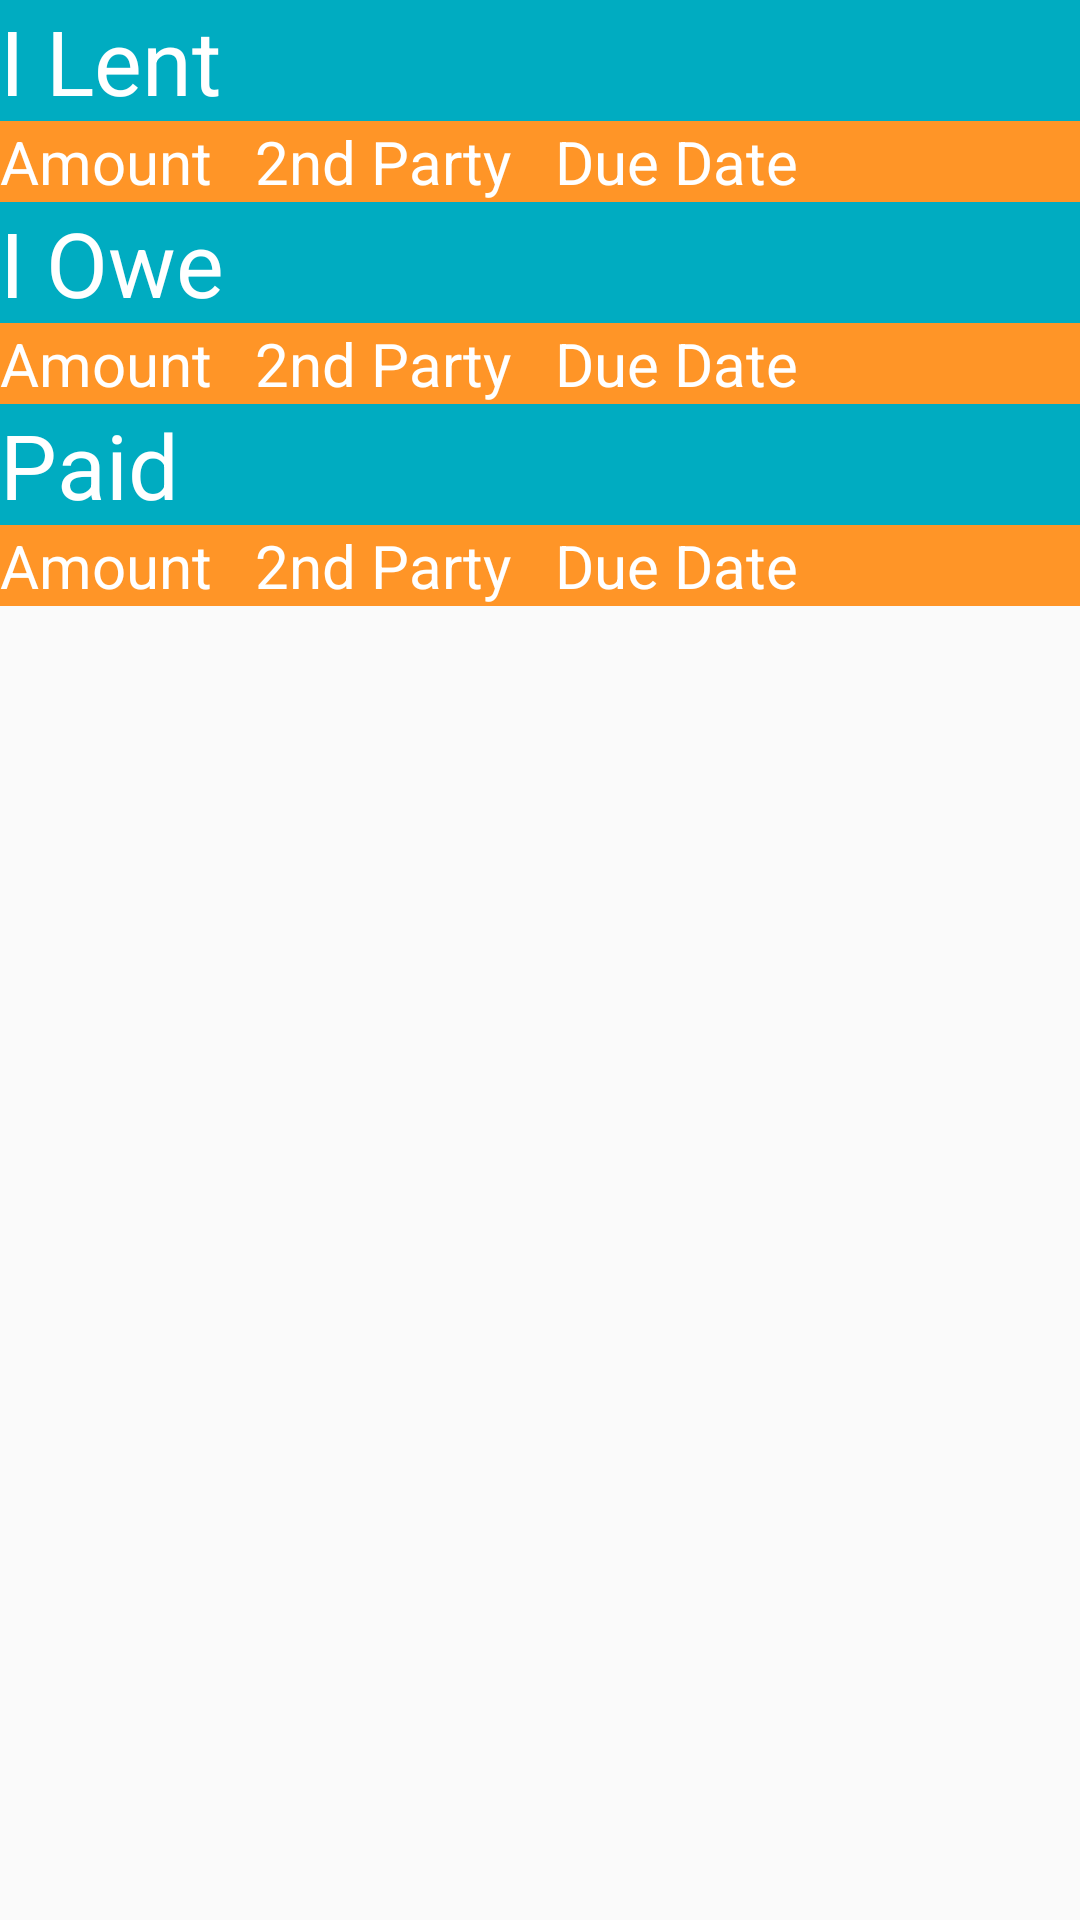

This screen was rendered from an Android layout file. Write that file and the resources it references.
<!-- AndroidManifest.xml: application theme AppTheme -->
<!-- res/layout/activity_display.xml -->
<?xml version="1.0" encoding="utf-8"?>
<ScrollView
    xmlns:android="http://schemas.android.com/apk/res/android"
    xmlns:app="http://schemas.android.com/apk/res-auto"
    xmlns:tools="http://schemas.android.com/tools"
    android:layout_width="match_parent"
    android:layout_height="match_parent"
    android:orientation="vertical"
    tools:context=".DisplayActivity">

    <LinearLayout android:layout_width="match_parent" android:layout_height="match_parent"  android:orientation="vertical">

        <TextView
            android:layout_width="match_parent"
            android:layout_height="wrap_content"
            android:textSize="30sp"
            android:background="@color/colorPrimary"
            android:textColor="@android:color/white"
            android:text="@string/i_lent_label"/>

        <TextView
            android:layout_width="match_parent"
            android:layout_height="wrap_content"
            android:textSize="20sp"
            android:background="@color/colorAccent"
            android:textColor="@android:color/white"
            android:text="@string/field_headers"/>

        <LinearLayout
            android:id="@+id/loaned_loan_list"
            android:orientation="vertical"
            android:layout_width="match_parent"
            android:layout_height="wrap_content"/>



        <TextView
            android:layout_width="match_parent"
            android:layout_height="wrap_content"
            android:textSize="30sp"
            android:background="@color/colorPrimary"
            android:textColor="@android:color/white"
            android:text="@string/i_owe_label"/>
        <TextView
            android:layout_width="match_parent"
            android:layout_height="wrap_content"
            android:textSize="20sp"
            android:background="@color/colorAccent"
            android:textColor="@android:color/white"
            android:text="@string/field_headers"/>

        <LinearLayout
            android:id="@+id/owed_loan_list"
            android:orientation="vertical"
            android:layout_width="match_parent"
            android:layout_height="wrap_content">
        </LinearLayout>

        <TextView
            android:layout_width="match_parent"
            android:layout_height="wrap_content"
            android:textSize="30sp"
            android:background="@color/colorPrimary"
            android:textColor="@android:color/white"
            android:text="@string/paid_label"/>
        <TextView
            android:layout_width="match_parent"
            android:layout_height="wrap_content"
            android:textSize="20sp"
            android:background="@color/colorAccent"
            android:textColor="@android:color/white"
            android:text="@string/field_headers"/>

        <LinearLayout
            android:id="@+id/paid_loan_list"
            android:orientation="vertical"
            android:layout_width="match_parent"
            android:layout_height="wrap_content">
        </LinearLayout>

    </LinearLayout>
</ScrollView>
<!-- resources referenced by this layout -->
<resources>
  <color name="colorAccent">#FF9527</color>
  <color name="colorPrimary">#00ACC1</color>
  <string name="field_headers">Amount \t 2nd Party \t Due Date</string>
  <string name="i_lent_label">I Lent</string>
  <string name="i_owe_label">I Owe</string>
  <string name="paid_label">Paid</string>
  <style name="AppTheme" parent="Theme.AppCompat.Light.DarkActionBar">
          
          <item name="colorPrimary">@color/colorPrimary</item>
          <item name="colorPrimaryDark">@color/colorPrimaryDark</item>
          <item name="colorAccent">@color/colorAccent</item>
      </style>
  <color name="colorPrimaryDark">#00574B</color>
</resources>
